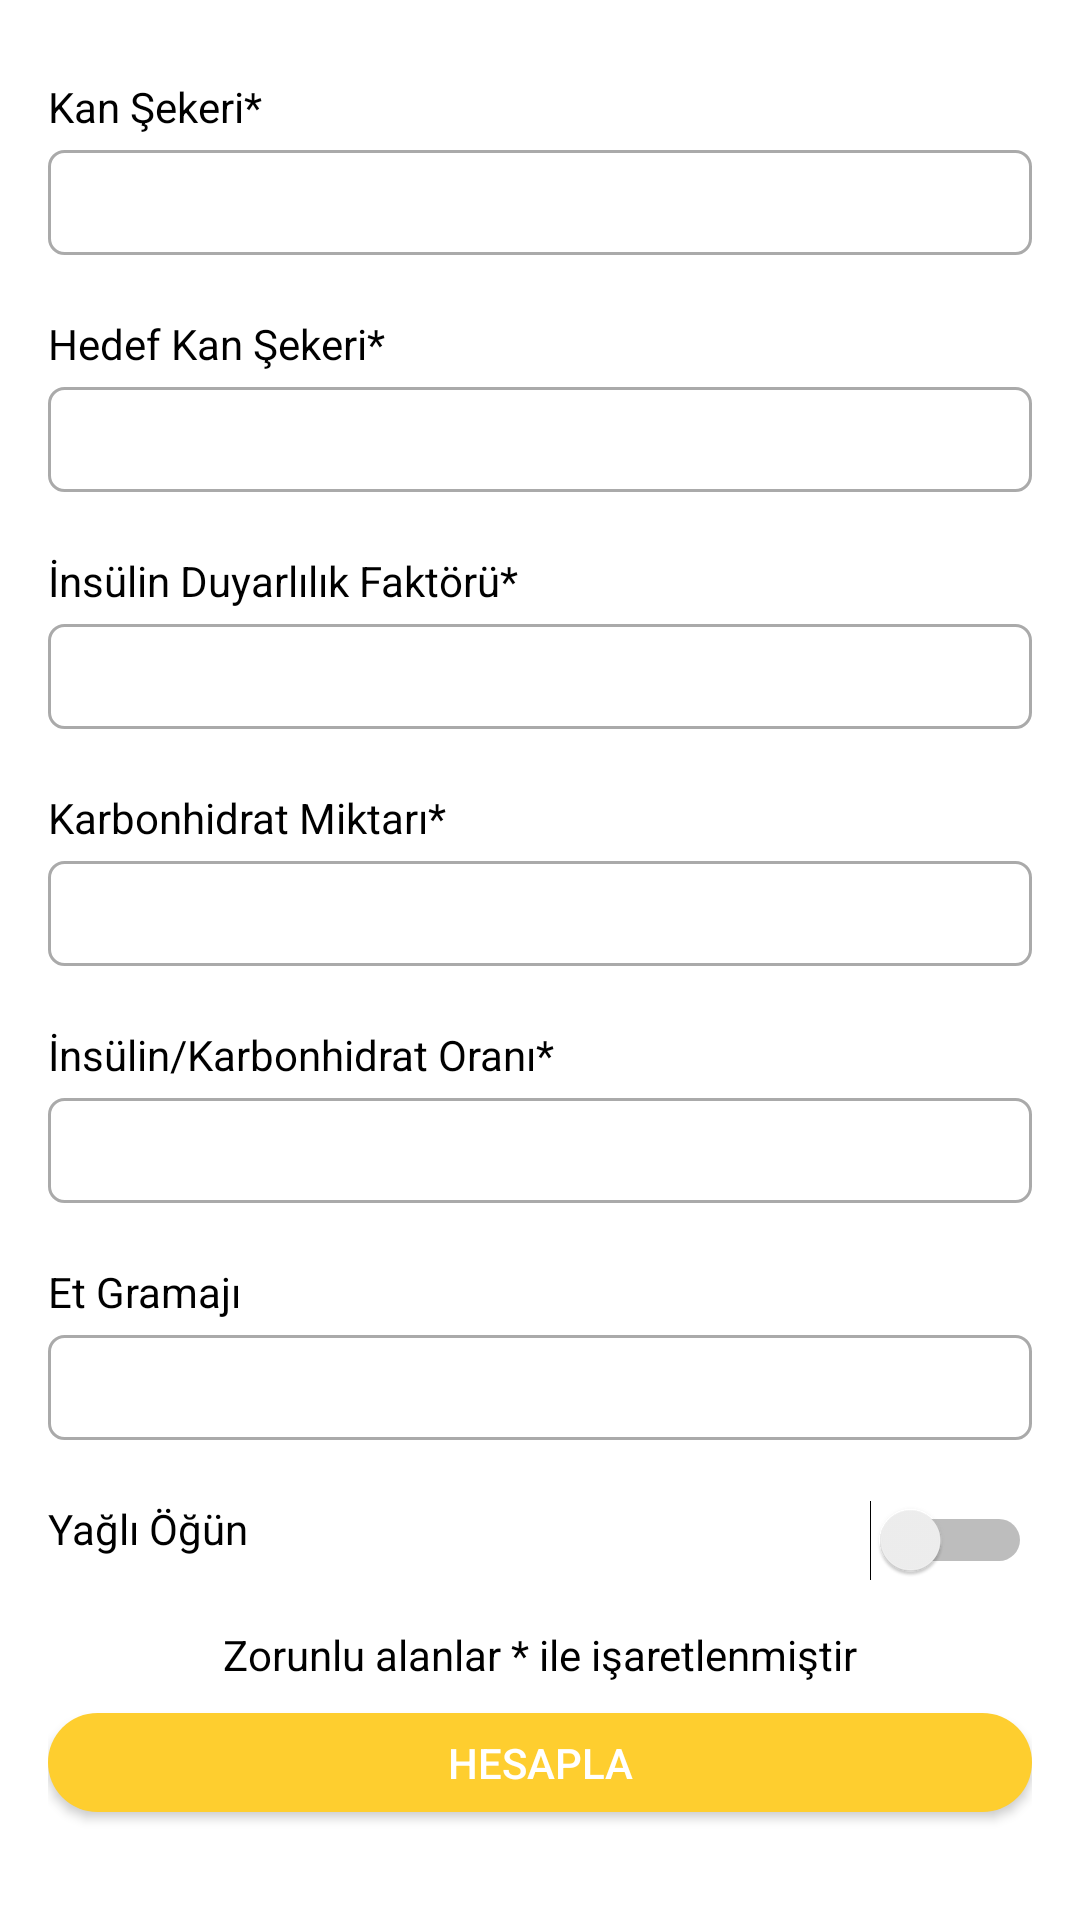

The Android layout XML behind this screen, and the referenced resources:
<!-- AndroidManifest.xml: application theme Theme.DiyabetRehberi -->
<!-- res/layout/fragment_calculation.xml -->
<?xml version="1.0" encoding="utf-8"?>
<RelativeLayout xmlns:android="http://schemas.android.com/apk/res/android"
    xmlns:tools="http://schemas.android.com/tools"
    android:layout_width="match_parent"
    android:layout_height="match_parent"
    tools:context=".fragments.Calculation">

    <LinearLayout
        android:layout_width="match_parent"
        android:layout_height="match_parent"
        android:orientation="vertical"
        android:padding="16dp">


    <TextView
        android:text="Kan Şekeri*"
        android:layout_width="wrap_content"
        android:layout_marginTop="10dp"
        android:textColor="@color/black"
        android:layout_height="wrap_content"/>

    <EditText
        android:layout_marginTop="5dp"
        android:id="@+id/kan"
        android:layout_width="match_parent"
        android:inputType="number"
        android:textSize="15sp"
        android:padding="8dp"
        android:background="@drawable/edittext_design"
        android:layout_height="35dp" />

    <TextView
        android:text="Hedef Kan Şekeri*"
        android:layout_width="wrap_content"
        android:layout_marginTop="20dp"
        android:textColor="@color/black"
        android:layout_height="wrap_content"/>

    <EditText
        android:id="@+id/hedef_kan"
        android:layout_marginTop="5dp"
        android:inputType="number"
        android:textSize="15sp"
        android:padding="8dp"
        android:layout_width="match_parent"
        android:background="@drawable/edittext_design"
        android:layout_height="35dp" />

    <TextView
        android:text="İnsülin Duyarlılık Faktörü*"
        android:layout_width="wrap_content"
        android:layout_marginTop="20dp"
        android:textColor="@color/black"
        android:layout_height="wrap_content"/>

    <EditText
        android:id="@+id/duyarlilik"
        android:layout_marginTop="5dp"
        android:inputType="number"
        android:textSize="15sp"
        android:padding="8dp"
        android:layout_width="match_parent"
        android:background="@drawable/edittext_design"
        android:layout_height="35dp" />

    <TextView
        android:text="Karbonhidrat Miktarı*"
        android:layout_width="wrap_content"
        android:layout_marginTop="20dp"
        android:textColor="@color/black"
        android:layout_height="wrap_content"/>

    <EditText
        android:id="@+id/karbonhidrat"
        android:layout_marginTop="5dp"
        android:inputType="number"
        android:textSize="15sp"
        android:padding="8dp"
        android:layout_width="match_parent"
        android:background="@drawable/edittext_design"
        android:layout_height="35dp" />

    <TextView
        android:text="İnsülin/Karbonhidrat Oranı*"
        android:layout_width="wrap_content"
        android:layout_marginTop="20dp"
        android:textColor="@color/black"
        android:layout_height="wrap_content"/>

    <EditText
        android:id="@+id/oran"
        android:layout_marginTop="5dp"
        android:layout_width="match_parent"
        android:textSize="15sp"
        android:padding="8dp"
        android:inputType="number"
        android:background="@drawable/edittext_design"
        android:layout_height="35dp" />

    <TextView
        android:text="Et Gramajı"
        android:layout_width="wrap_content"
        android:layout_marginTop="20dp"
        android:textColor="@color/black"
        android:layout_height="wrap_content"/>

    <EditText
        android:id="@+id/et"
        android:layout_marginTop="5dp"
        android:layout_width="match_parent"
        android:inputType="number"
        android:textSize="15sp"
        android:padding="8dp"
        android:background="@drawable/edittext_design"
        android:layout_height="35dp" />

    <LinearLayout
        android:layout_width="match_parent"
        android:layout_marginTop="20dp"
        android:orientation="horizontal"
        android:layout_height="wrap_content">

        <LinearLayout
            android:layout_width="190dp"
            android:layout_height="match_parent">
            <TextView
                android:text="Yağlı Öğün"
                android:textColor="@color/black"
                android:layout_height="match_parent"
                android:layout_width="wrap_content" />

        </LinearLayout>

        <LinearLayout
            android:layout_width="match_parent"
            android:gravity="right"
            android:layout_height="wrap_content">
            <Switch
                android:id="@+id/yag"
                android:layout_width="match_parent"
                android:layout_height="wrap_content"
                tools:ignore="UseSwitchCompatOrMaterialXml" />
        </LinearLayout>
    </LinearLayout>

    <TextView
        android:layout_marginTop="15dp"
        android:gravity="center_horizontal"
        android:textColor="@color/black"
        android:layout_width="match_parent"
        android:text="Zorunlu alanlar * ile işaretlenmiştir"
        android:layout_height="wrap_content"/>

    <Button
        android:id="@+id/hesapla"
        android:layout_width="match_parent"
        android:layout_height="wrap_content"
        android:layout_marginTop="10dp"
        android:layout_marginBottom="20dp"
        android:background="@drawable/button_style"
        android:text="Hesapla"
        android:textColor="#FFFFFF" />


    </LinearLayout>


</RelativeLayout>
<!-- resources referenced by this layout -->
<resources>
  <color name="black">#FF000000</color>
  <!-- drawable button_style (drawable-v24) -->
  <?xml version="1.0" encoding="utf-8"?>
  <shape xmlns:android="http://schemas.android.com/apk/res/android">
  
      <solid android:color="#fece2f"/>
  
      <corners android:radius="50dp"/>
  </shape>
  <!-- drawable edittext_design (drawable) -->
  <?xml version="1.0" encoding="utf-8"?>
  <selector xmlns:android="http://schemas.android.com/apk/res/android">
  
      <item android:state_enabled="true" android:state_focused="true">
          <shape android:shape="rectangle">
              <solid android:color="@color/white"/>
              <corners android:radius="5dp"/>
              <stroke android:color="@color/black" android:width="1dp"/>
          </shape>
      </item>
  
      <item android:state_enabled="true">
          <shape android:shape="rectangle">
              <solid android:color="@color/white"/>
              <corners android:radius="5dp"/>
              <stroke android:color="@android:color/darker_gray" android:width="1dp"/>
          </shape>
      </item>
  
  </selector>
  <style name="Theme.DiyabetRehberi" parent="Theme.MaterialComponents.DayNight.DarkActionBar">
          
          <item name="colorPrimary">@color/main</item>
          <item name="colorPrimaryVariant">@color/main</item>
          <item name="colorOnPrimary">@color/main</item>
          
          <item name="colorSecondary">@color/main</item>
          <item name="colorSecondaryVariant">@color/main</item>
          <item name="colorOnSecondary">@color/main</item>
          
          <item name="android:statusBarColor" tools:targetApi="l">@color/main</item>
          
      </style>
  <color name="white">#FFFFFFFF</color>
  <color name="main">#fece2f</color>
</resources>
